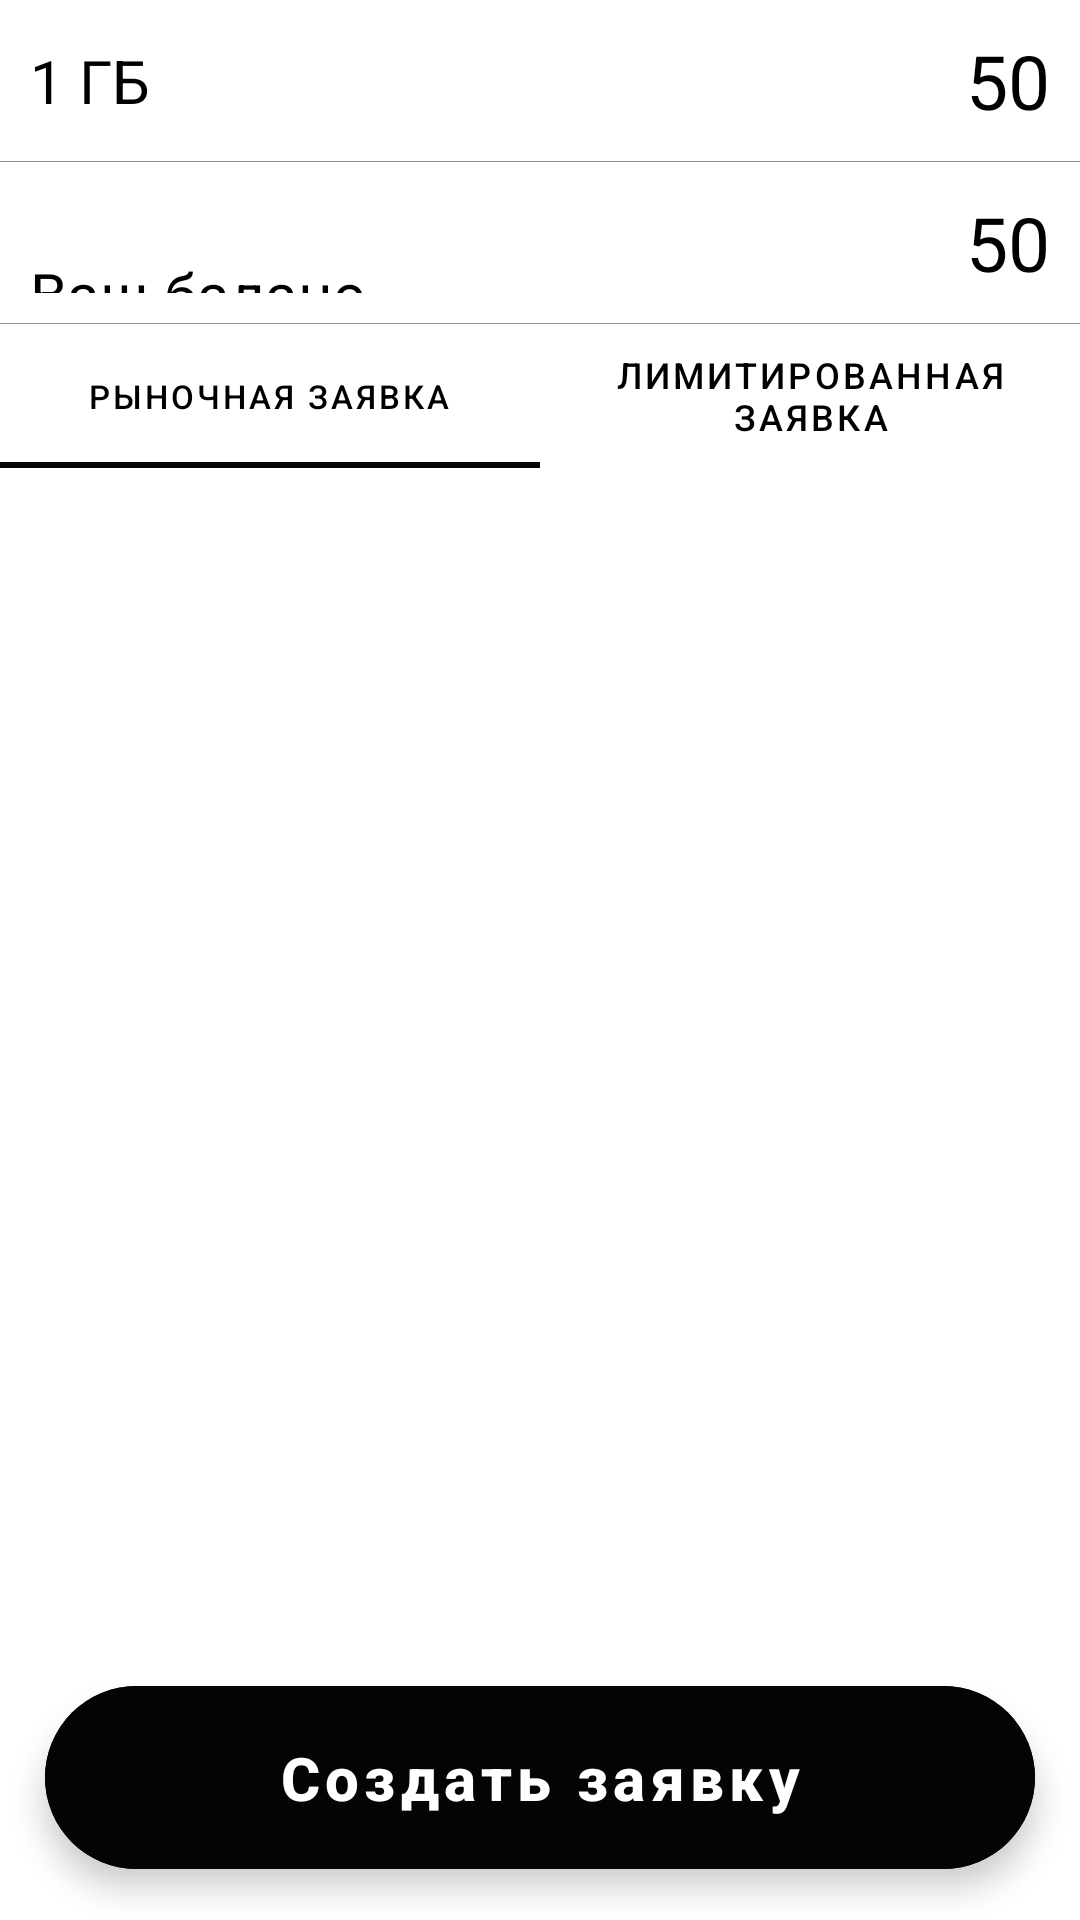

Reconstruct the res/layout file that produces this screen, plus the resources it refers to.
<!-- AndroidManifest.xml: application theme AppTheme -->
<!-- res/layout/order_page.xml -->
<?xml version="1.0" encoding="utf-8"?>
<androidx.constraintlayout.widget.ConstraintLayout
    xmlns:android="http://schemas.android.com/apk/res/android"
    xmlns:app="http://schemas.android.com/apk/res-auto"
    android:layout_width="match_parent"
    android:layout_height="match_parent"
    android:orientation="vertical"
    android:background="@color/Text"
    android:layout_margin="@dimen/ImageMargin">

    <LinearLayout
        android:layout_width="match_parent"
        android:layout_height="wrap_content"
        android:orientation="vertical"
        app:layout_constraintStart_toStartOf="parent"
        app:layout_constraintTop_toTopOf="parent"
        android:id="@+id/l1">

        <androidx.constraintlayout.widget.ConstraintLayout
            android:layout_width="match_parent"
            android:layout_height="wrap_content"
            android:padding="@dimen/ImageMargin">

            <TextView
                android:id="@+id/unit"
                android:layout_width="wrap_content"
                android:layout_height="wrap_content"
                android:text="1 ГБ"
                android:textColor="@color/AltText"
                android:textSize="@dimen/CardText"
                app:layout_constraintBottom_toBottomOf="parent"
                app:layout_constraintStart_toStartOf="parent"
                app:layout_constraintTop_toTopOf="parent" />

            <TextView
                android:id="@+id/price"
                android:layout_width="wrap_content"
                android:layout_height="wrap_content"
                android:layout_gravity="end"
                android:text="50"
                android:textColor="@color/AltText"
                android:textSize="@dimen/CardValues"
                app:layout_constraintBottom_toBottomOf="parent"
                app:layout_constraintEnd_toEndOf="parent"
                app:layout_constraintTop_toTopOf="parent" />
        </androidx.constraintlayout.widget.ConstraintLayout>

        <ImageView
            android:layout_width="match_parent"
            android:layout_height="wrap_content"
            android:src="@drawable/separator" />
    </LinearLayout>

    <LinearLayout
        android:layout_width="match_parent"
        android:layout_height="wrap_content"
        android:orientation="vertical"
        app:layout_constraintStart_toStartOf="parent"
        app:layout_constraintTop_toBottomOf="@id/l1"
        android:id="@+id/l2">

        <androidx.constraintlayout.widget.ConstraintLayout
            android:layout_width="match_parent"
            android:layout_height="wrap_content"
            android:padding="@dimen/ImageMargin">

            <TextView
                android:layout_width="wrap_content"
                android:layout_height="wrap_content"
                android:text="Ваш баланс"
                android:textColor="@color/AltText"
                android:textSize="@dimen/CardText"
                app:layout_constraintBottom_toBottomOf="parent"
                app:layout_constraintStart_toStartOf="parent"
                app:layout_constraintTop_toBottomOf="parent"
                android:id="@+id/balanceText"/>

            <TextView
                android:id="@+id/balance"
                android:layout_width="wrap_content"
                android:layout_height="wrap_content"
                android:layout_gravity="end"
                android:text="50"
                android:textColor="@color/AltText"
                android:textSize="@dimen/CardValues"
                app:layout_constraintBottom_toBottomOf="parent"
                app:layout_constraintEnd_toEndOf="parent"
                app:layout_constraintTop_toTopOf="parent" />
        </androidx.constraintlayout.widget.ConstraintLayout>

        <ImageView
            android:layout_width="match_parent"
            android:layout_height="wrap_content"
            android:src="@drawable/separator" />
    </LinearLayout>

    <com.google.android.material.tabs.TabLayout
        style="@style/MyAltTabLayout"
        android:layout_width="match_parent"
        android:layout_height="wrap_content"
        app:layout_constraintStart_toStartOf="parent"
        app:layout_constraintTop_toBottomOf="@id/l2"
        app:tabIndicatorColor="@color/Background"
        android:id="@+id/tabLayout">

        <com.google.android.material.tabs.TabItem
            android:layout_width="match_parent"
            android:layout_height="wrap_content"
            android:text="@string/MarketOrder" />

        <com.google.android.material.tabs.TabItem
            android:layout_width="match_parent"
            android:layout_height="wrap_content"
            android:text="@string/LimitedOrder" />
    </com.google.android.material.tabs.TabLayout>

    <androidx.viewpager.widget.ViewPager
        android:id="@+id/orderViewPager"
        android:layout_width="match_parent"
        android:layout_height="wrap_content"
        app:layout_constraintEnd_toEndOf="parent"
        app:layout_constraintStart_toStartOf="parent"
        app:layout_constraintTop_toBottomOf="@id/tabLayout" />



    <com.google.android.material.floatingactionbutton.ExtendedFloatingActionButton
        android:id="@+id/ConfirmBTN"
        style="@style/Widget.MaterialComponents.ExtendedFloatingActionButton"
        android:layout_width="330dp"
        android:layout_height="wrap_content"
        android:layout_gravity="center_horizontal"
        android:layout_marginBottom="@dimen/upFAB"
        android:backgroundTint="@color/Background"
        android:paddingStart="@dimen/sideFAB"
        android:paddingTop="@dimen/upFAB"
        android:paddingEnd="@dimen/sideFAB"
        android:paddingBottom="@dimen/upFAB"
        android:text="@string/CreateOrder"
        android:textAllCaps="false"
        android:textColor="@color/Text"
        android:textSize="@dimen/Title"
        android:textStyle="bold"
        app:layout_constraintBottom_toBottomOf="parent"
        app:layout_constraintEnd_toEndOf="parent"
        app:layout_constraintStart_toStartOf="parent" />


</androidx.constraintlayout.widget.ConstraintLayout>
<!-- resources referenced by this layout -->
<resources>
  <color name="AltText">#000000</color>
  <color name="Background">#030406</color>
  <color name="Text">#FFFFFF</color>
  <dimen name="CardText">20sp</dimen>
  <dimen name="CardValues">25sp</dimen>
  <dimen name="ImageMargin">10dp</dimen>
  <dimen name="Title">20sp</dimen>
  <dimen name="sideFAB">20dp</dimen>
  <dimen name="upFAB">17dp</dimen>
  <!-- drawable separator (drawable) -->
  <?xml version="1.0" encoding="utf-8"?>
  <selector xmlns:android="http://schemas.android.com/apk/res/android">
      <item>
          <shape android:shape="rectangle">
              <solid android:color="#8F9399"/>
          </shape>
      </item>
  </selector>
  <string name="CreateOrder">Создать заявку</string>
  <string name="LimitedOrder">Лимитированная заявка</string>
  <string name="MarketOrder">Рыночная заявка</string>
  <style name="MyAltTabLayout" parent="Base.Widget.Design.TabLayout">
          <item name="tabTextAppearance">@style/MyAltTabTextAppearance</item>
      </style>
  <style name="AppTheme" parent="Theme.MaterialComponents.DayNight.DarkActionBar.Bridge">
          
      </style>
  <style name="MyAltTabTextAppearance" parent="TextAppearance.AppCompat.Button">
          <item name="android:textSize">11sp</item>
          <item name="android:textColor">@android:color/black</item>
          <item name="textAllCaps">true</item>
      </style>
</resources>
